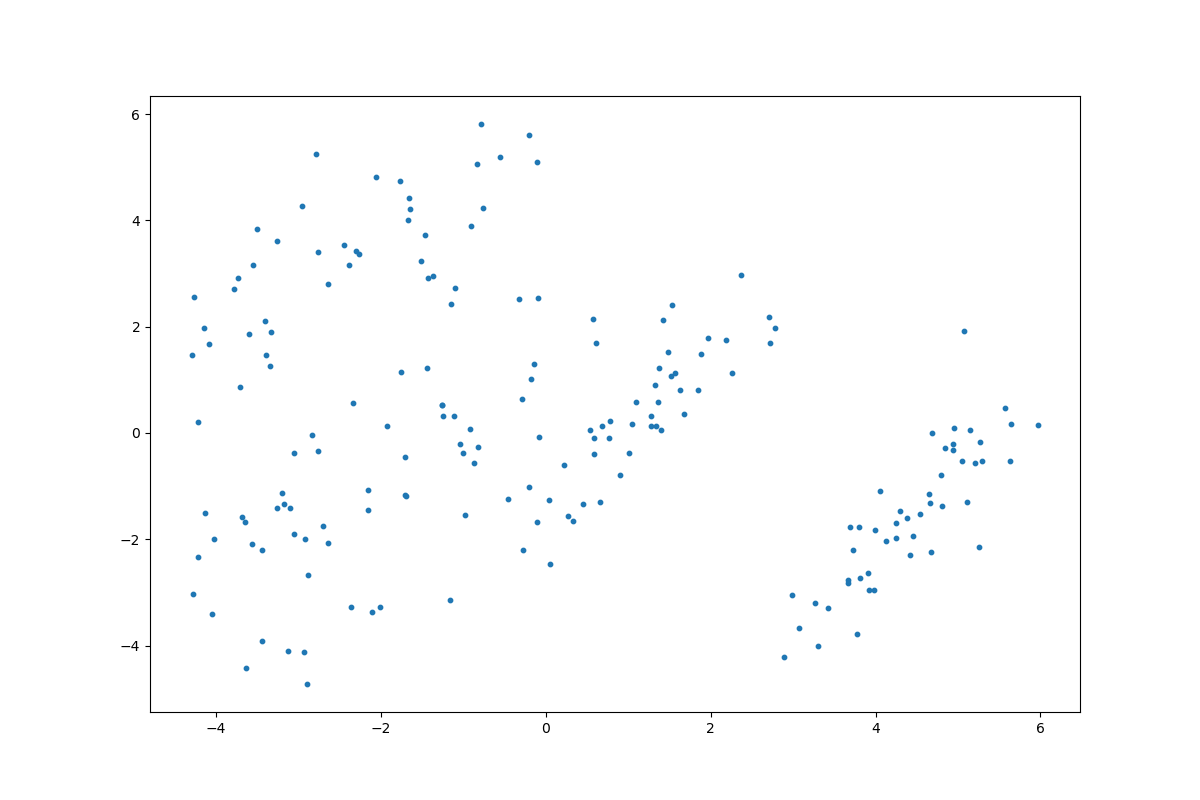

Data behind this chart, as committed beside it:
	z_coordinate_0	z_coordinate_1
0	5.203	-0.5679
1	5.261	-0.1652
2	4.415	-2.29
3	3.265	-3.189
4	5.11	-1.307
5	4.543	-1.524
6	5.57	0.4658
7	4.939	-0.3127
8	3.661	-2.761
9	4.81	-1.38
10	5.14	0.05183
11	5.965	0.1457
12	3.069	-3.664
13	2.896	-4.216
14	3.425	-3.287
15	4.245	-1.978
16	2.987	-3.054
17	3.926	-2.951
18	3.796	-1.762
19	3.909	-2.633
20	5.256	-2.15
21	4.056	-1.099
22	4.662	-1.321
23	4.681	-0.004038
24	4.296	-1.476
25	4.13	-2.035
26	4.252	-1.685
27	5.052	-0.5297
28	4.938	-0.2153
29	3.688	-1.773
30	3.78	-3.783
31	3.304	-4.008
32	4.848	-0.2826
33	4.792	-0.7888
34	3.727	-2.206
35	4.676	-2.239
36	5.638	0.1636
37	4.38	-1.592
38	4.457	-1.93
39	5.078	1.923
40	5.627	-0.5227
41	3.991	-1.819
42	3.664	-2.813
43	4.953	0.1022
44	3.979	-2.951
45	5.295	-0.5284
46	3.809	-2.732
47	4.654	-1.146
48	0.05318	-2.459
49	0.03815	-1.256
50	-0.2765	-2.198
51	1.424	2.123
52	0.2231	-0.5927
53	1.094	0.5815
54	-0.4535	-1.235
55	2.786	1.973
56	0.6626	-1.294
57	1.515	1.069
58	2.372	2.972
59	0.7659	-0.09146
... 131 more rows
